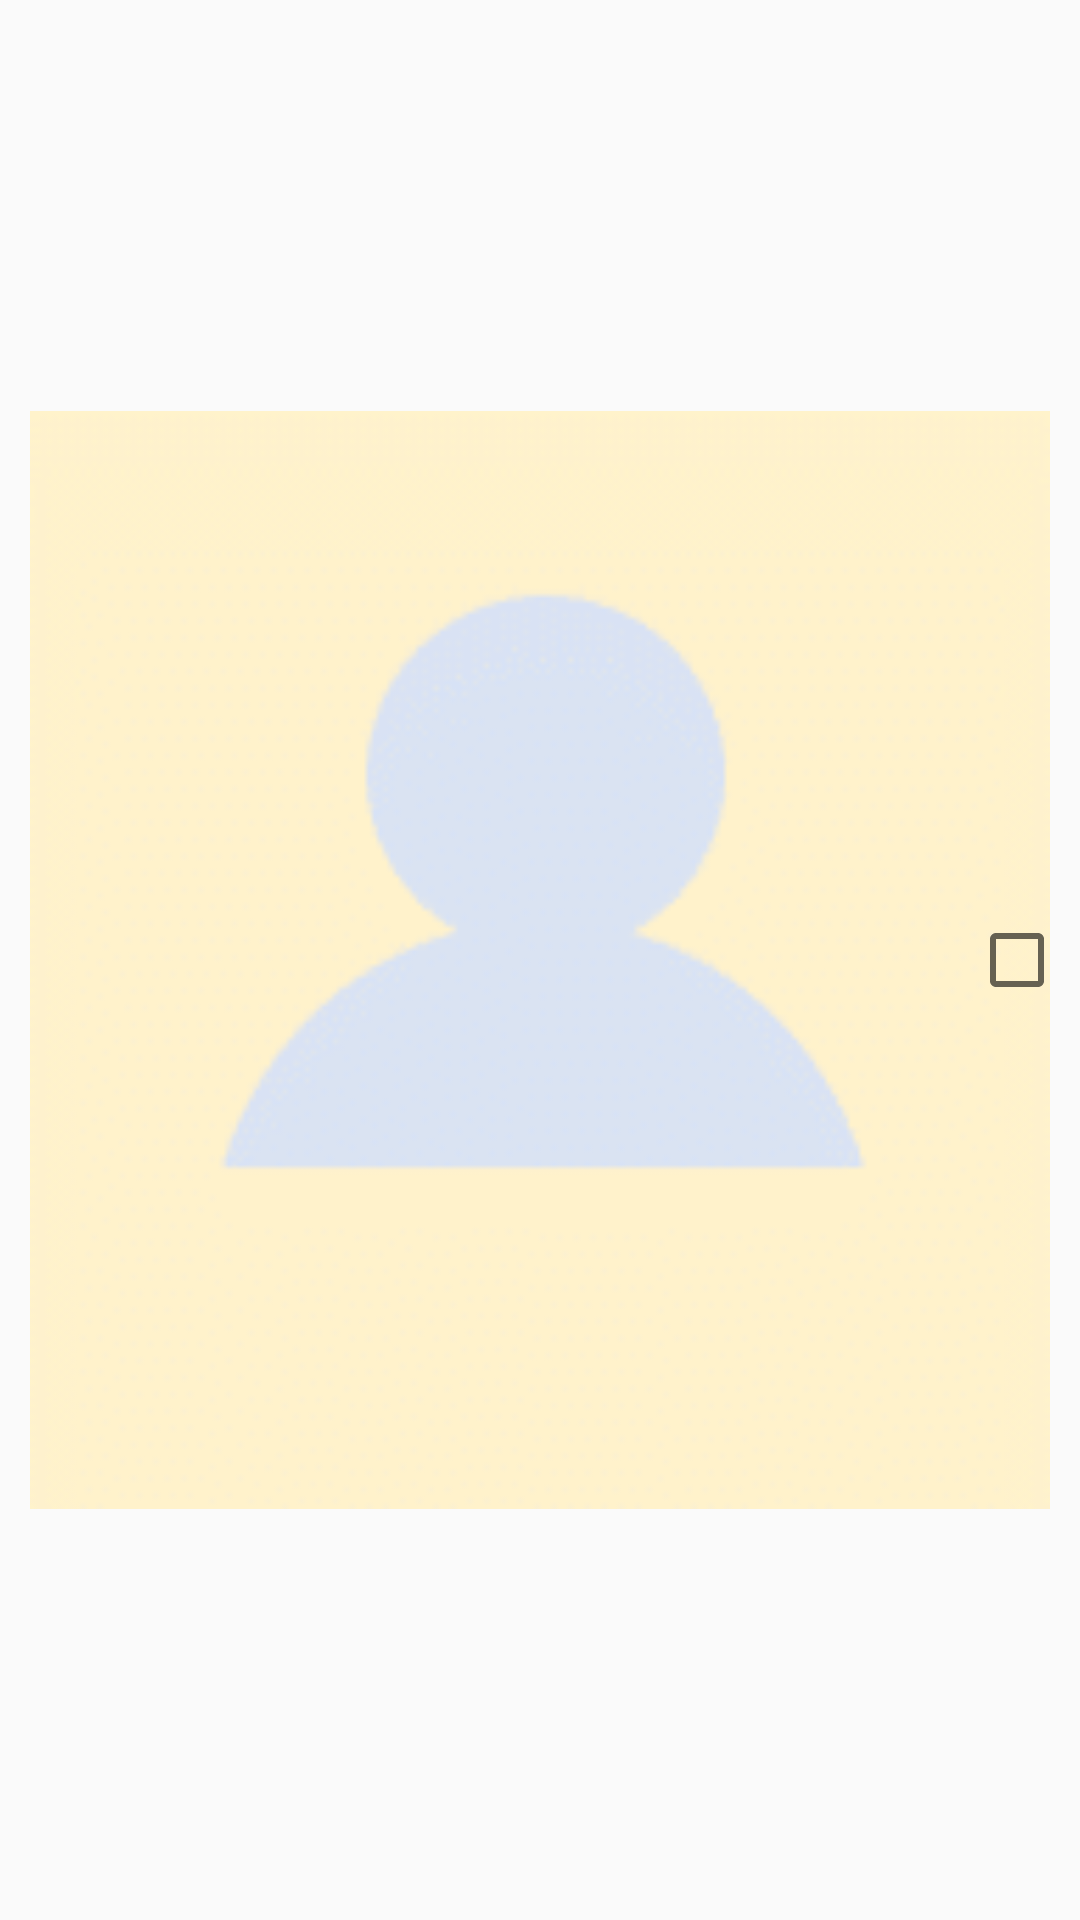

The Android layout XML behind this screen, and the referenced resources:
<!-- AndroidManifest.xml: application theme AppTheme -->
<!-- res/layout/listview_add.xml -->
<?xml version="1.0" encoding="utf-8"?>
<RelativeLayout xmlns:android="http://schemas.android.com/apk/res/android"
    android:orientation="horizontal" android:layout_width="match_parent"
    android:layout_height="60dp"
    android:padding="5dp">

    <ImageView
        android:id="@+id/add_list_imageview"
        android:layout_width="wrap_content"
        android:layout_height="match_parent"
        android:src="@drawable/defaultimg"
        android:layout_margin="5dp"
        android:adjustViewBounds="true"
        android:layout_alignParentStart="true"
        android:layout_centerInParent="true"/>
    <TextView
        android:id="@+id/add_list_name"
        android:textSize="20sp"
        android:layout_centerInParent="true"
        android:layout_toEndOf="@id/add_list_imageview"
        android:layout_marginStart="5dp"
        android:layout_marginEnd="5dp"
        android:layout_height="wrap_content"
        android:layout_width="wrap_content"
        android:maxEms="11"
        android:maxLines="1"
        android:ellipsize="end"/>
    <CheckBox
        android:id="@+id/add_list_checkbok"
        android:layout_width="wrap_content"
        android:layout_height="wrap_content"
        android:layout_alignParentEnd="true"
        android:layout_centerInParent="true"
        android:clickable="false"
        android:focusable="false"/>
</RelativeLayout>
<!-- resources referenced by this layout -->
<resources>
  <!-- drawable defaultimg: png bitmap (drawable, 3799 bytes) -->
  <style name="AppTheme" parent="Theme.AppCompat.Light.NoActionBar">
          
          <item name="colorPrimary">@color/colorPrimary</item>
          <item name="colorPrimaryDark">@color/colorPrimaryDark</item>
          <item name="colorAccent">@color/colorAccent</item>
  
          <item name="android:fitsSystemWindows">true</item>
          <item name="android:windowTranslucentStatus">true</item>
  
  
      </style>
  <color name="colorPrimary">#008577</color>
  <color name="colorPrimaryDark">#000000</color>
  <color name="colorAccent">#D81B60</color>
</resources>
